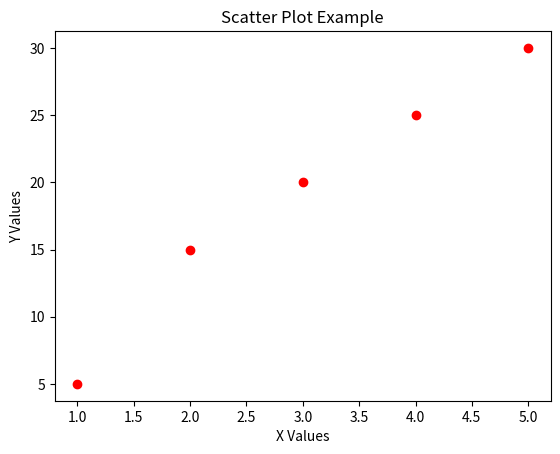

Write the Python code that produced this figure.
import matplotlib.pyplot as plt

x = [1, 2, 3, 4, 5]
y = [5, 15, 20, 25, 30]

plt.scatter(x, y, color='red')

plt.title("Scatter Plot Example")
plt.xlabel("X Values")
plt.ylabel("Y Values")

plt.show()
